2-way image classification set "data" from GitHub (Abdol/GAF-Energy); label vocabulary: abnormal, normal.

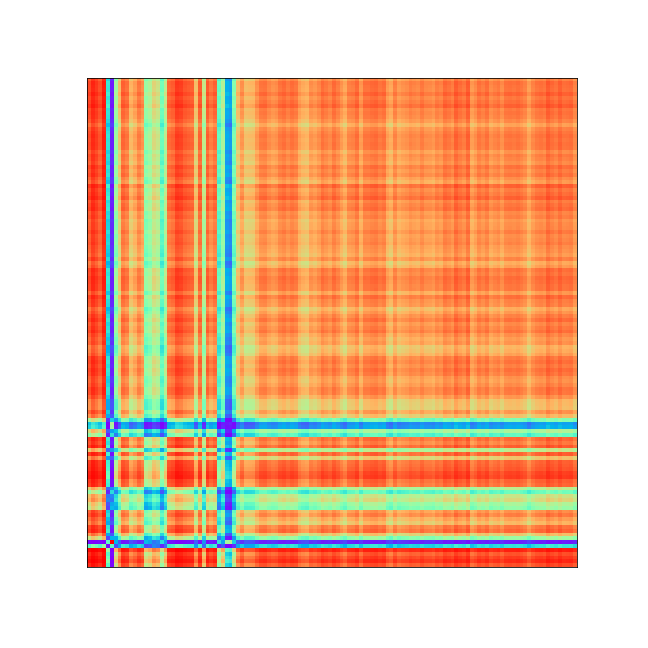
Label: abnormal

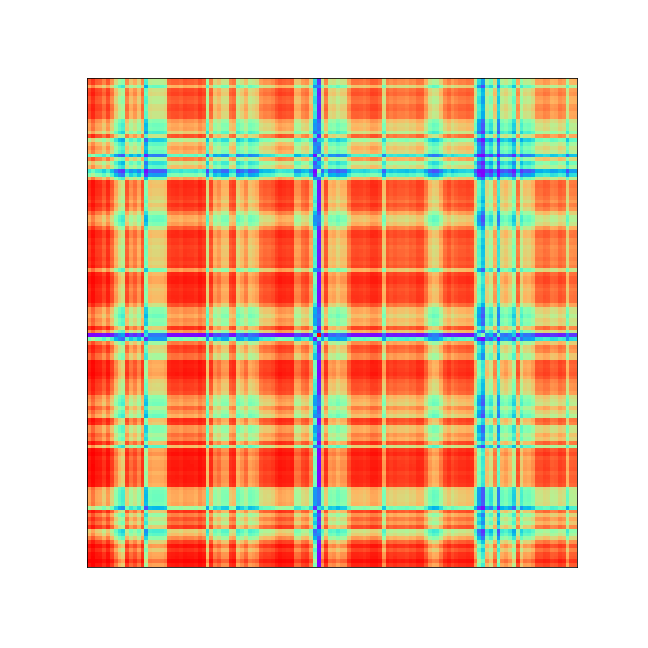
Label: abnormal

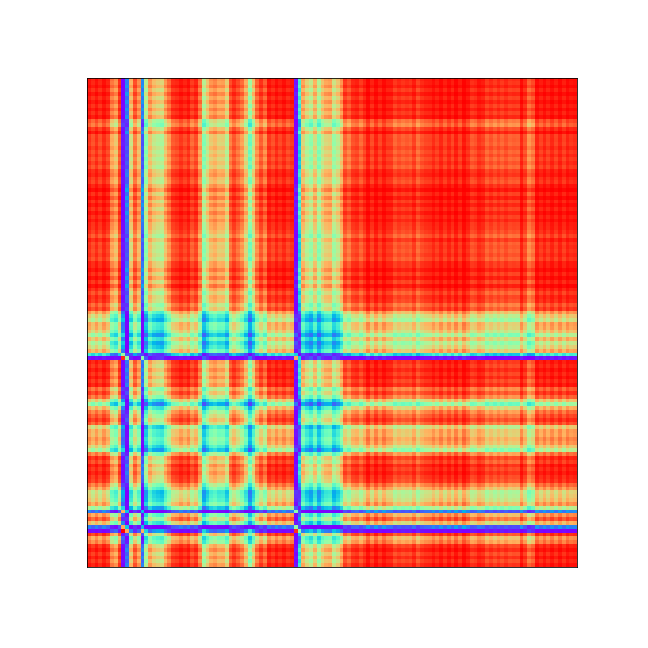
Label: abnormal

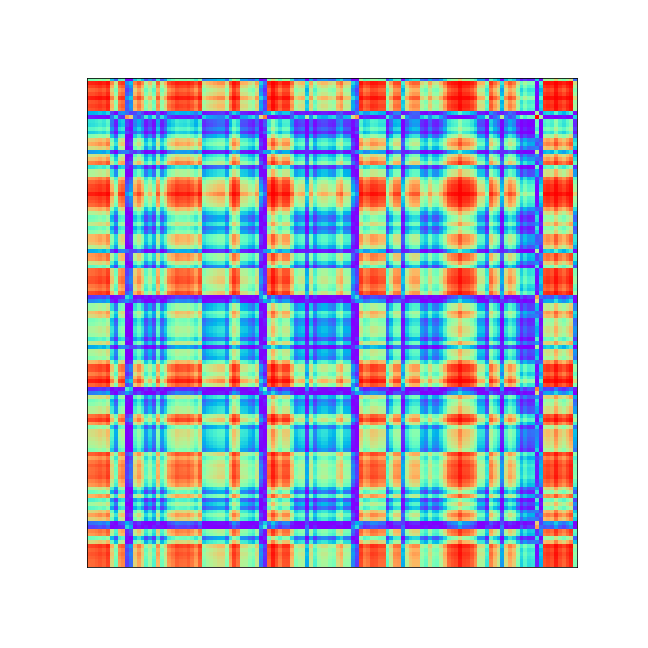
Label: normal

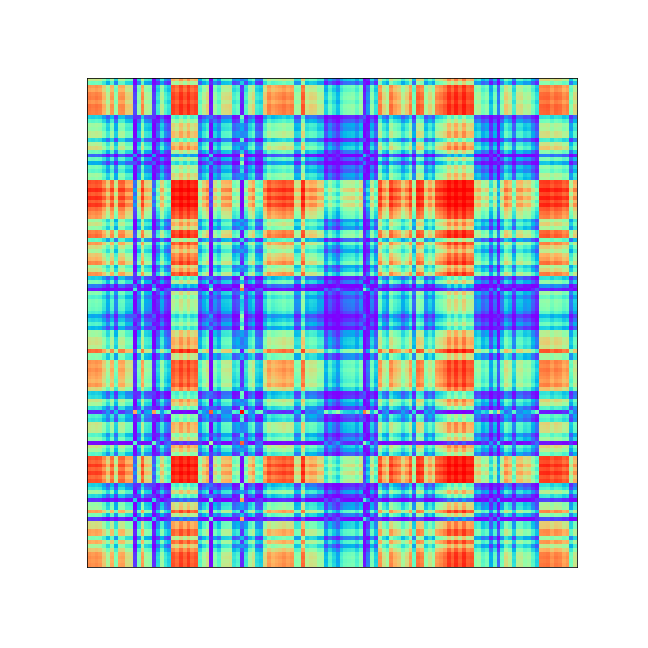
Label: normal

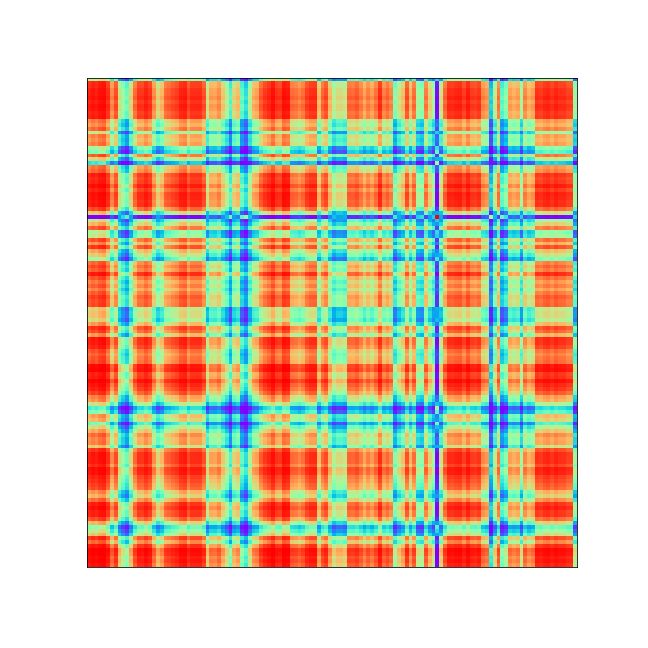
Label: abnormal
